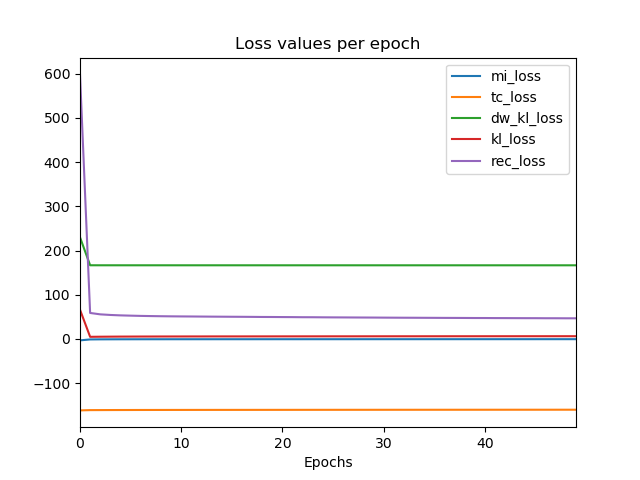

Values plotted in this chart, from the file beside it:
epoch, dw_kl_loss, kl_loss, loss, mi_loss, rec_loss, tc_loss, val_dw_kl_loss, val_kl_loss, val_loss, val_mi_loss, val_rec_loss, val_tc_loss
0, 230.1, 66.24, 341, -3.088, 598.6, -161.5, 166.9, 4.589, -254.3, -1.318, 63.12, -161
1, 166.8, 4.918, -258, -0.9961, 58.91, -160.9, 166.7, 5.092, -259.8, -0.8482, 56.83, -160.8
2, 166.8, 5.148, -260.7, -0.7856, 55.76, -160.8, 166.7, 5.047, -261.5, -0.79, 55.19, -160.9
3, 166.8, 5.303, -261.8, -0.7098, 54.38, -160.7, 166.8, 5.487, -262.2, -0.6335, 53.62, -160.6
4, 166.7, 5.438, -262.5, -0.6436, 53.44, -160.7, 166.7, 5.362, -262.7, -0.6533, 53.32, -160.7
5, 166.7, 5.502, -262.9, -0.6103, 52.82, -160.6, 166.7, 5.591, -263.1, -0.5884, 52.53, -160.6
6, 166.7, 5.586, -263.3, -0.5861, 52.25, -160.6, 166.7, 5.416, -263.5, -0.6349, 52.48, -160.7
7, 166.7, 5.624, -263.6, -0.5633, 51.85, -160.6, 166.7, 5.614, -264, -0.5605, 51.46, -160.5
8, 166.8, 5.686, -263.8, -0.5528, 51.52, -160.5, 166.8, 5.798, -264.1, -0.5246, 51.01, -160.4
9, 166.7, 5.714, -264, -0.5342, 51.26, -160.5, 166.7, 5.633, -264.2, -0.5838, 51.28, -160.5
10, 166.7, 5.74, -264.1, -0.531, 51.06, -160.5, 166.7, 5.705, -264, -0.5193, 51.25, -160.5
11, 166.7, 5.783, -264.2, -0.5261, 50.93, -160.4, 166.7, 5.732, -264.1, -0.5593, 51.04, -160.4
12, 166.7, 5.785, -264.3, -0.5218, 50.75, -160.4, 166.8, 6.004, -264.4, -0.459, 50.1, -160.3
13, 166.7, 5.847, -264.4, -0.5092, 50.58, -160.4, 166.8, 5.885, -264.6, -0.4895, 50.33, -160.4
14, 166.7, 5.867, -264.5, -0.5066, 50.44, -160.4, 166.8, 6.505, -264.3, -0.3512, 49.11, -160
15, 166.7, 5.87, -264.6, -0.4992, 50.3, -160.4, 166.7, 5.85, -264.5, -0.5071, 50.39, -160.4
16, 166.7, 5.875, -264.6, -0.4943, 50.19, -160.4, 166.7, 5.772, -264.6, -0.5228, 50.43, -160.4
17, 166.7, 5.912, -264.8, -0.4923, 50.03, -160.3, 166.7, 5.943, -264.9, -0.4865, 49.81, -160.3
18, 166.7, 5.921, -264.9, -0.4814, 49.84, -160.3, 166.7, 6.023, -264.8, -0.4606, 49.61, -160.2
19, 166.7, 5.939, -264.9, -0.478, 49.75, -160.3, 166.7, 5.976, -264.8, -0.4652, 49.75, -160.3
20, 166.7, 5.965, -265, -0.4709, 49.6, -160.3, 166.7, 5.929, -265, -0.479, 49.72, -160.3
21, 166.7, 5.967, -265.1, -0.4747, 49.49, -160.3, 166.7, 6.073, -264.9, -0.4474, 49.43, -160.2
22, 166.7, 5.996, -265.3, -0.4754, 49.28, -160.3, 166.7, 6.233, -265.3, -0.4117, 48.73, -160.1
23, 166.7, 6.006, -265.3, -0.4637, 49.22, -160.3, 166.7, 5.756, -265.2, -0.5162, 49.74, -160.4
24, 166.7, 6.025, -265.4, -0.467, 49.03, -160.2, 166.7, 6.049, -265.2, -0.4797, 49.13, -160.2
25, 166.7, 6.059, -265.5, -0.4587, 48.9, -160.2, 166.7, 5.756, -265.5, -0.5437, 49.6, -160.4
26, 166.7, 6.062, -265.6, -0.4561, 48.81, -160.2, 166.7, 6.219, -265.5, -0.4193, 48.35, -160.1
27, 166.7, 6.063, -265.6, -0.459, 48.69, -160.2, 166.7, 6.009, -265.4, -0.4912, 49.18, -160.3
28, 166.7, 6.091, -265.7, -0.4459, 48.58, -160.2, 166.7, 6.066, -265.7, -0.4547, 48.6, -160.2
29, 166.7, 6.106, -265.8, -0.4441, 48.49, -160.2, 166.7, 6.017, -265.9, -0.4709, 48.53, -160.2
30, 166.7, 6.134, -265.8, -0.438, 48.34, -160.2, 166.7, 6.019, -265.9, -0.4691, 48.56, -160.2
31, 166.7, 6.15, -265.9, -0.4373, 48.23, -160.1, 166.7, 6.091, -265.8, -0.4702, 48.36, -160.1
32, 166.7, 6.162, -266, -0.4372, 48.12, -160.1, 166.7, 6.247, -265.9, -0.3986, 47.87, -160
33, 166.7, 6.151, -266.1, -0.4405, 48.05, -160.1, 166.7, 6.22, -265.9, -0.4085, 47.99, -160.1
34, 166.7, 6.186, -266.1, -0.4253, 47.94, -160.1, 166.7, 6.397, -266.2, -0.357, 47.28, -160
35, 166.7, 6.193, -266.2, -0.4229, 47.85, -160.1, 166.7, 6.301, -266.1, -0.4017, 47.48, -160
36, 166.7, 6.206, -266.3, -0.4202, 47.74, -160.1, 166.7, 6.45, -266.1, -0.3599, 47.2, -159.9
37, 166.7, 6.231, -266.3, -0.4219, 47.68, -160.1, 166.7, 6.336, -266.3, -0.4121, 47.34, -160
38, 166.7, 6.22, -266.4, -0.4165, 47.58, -160.1, 166.7, 6.269, -266.3, -0.4125, 47.44, -160
39, 166.7, 6.227, -266.4, -0.4224, 47.47, -160.1, 166.7, 6.243, -266.3, -0.4273, 47.53, -160.1
40, 166.7, 6.247, -266.4, -0.4166, 47.44, -160.1, 166.7, 6.441, -266.3, -0.3867, 47.08, -159.9
41, 166.7, 6.256, -266.5, -0.4158, 47.31, -160, 166.7, 6.397, -266.4, -0.3995, 47.04, -159.9
42, 166.7, 6.272, -266.5, -0.4139, 47.27, -160, 166.7, 6.308, -266.3, -0.4009, 47.38, -160
43, 166.7, 6.274, -266.6, -0.415, 47.19, -160, 166.7, 6.098, -266.5, -0.453, 47.71, -160.2
44, 166.7, 6.294, -266.6, -0.4138, 47.12, -160, 166.7, 6.37, -266.4, -0.4203, 47.1, -159.9
45, 166.7, 6.299, -266.6, -0.4128, 47.1, -160, 166.7, 6.214, -266.6, -0.4246, 47.35, -160.1
46, 166.7, 6.295, -266.8, -0.4029, 46.97, -160, 166.7, 6.346, -266.7, -0.4039, 46.98, -160
47, 166.7, 6.311, -266.8, -0.4059, 46.94, -160, 166.7, 6.539, -266.7, -0.361, 46.3, -159.8
48, 166.7, 6.321, -266.8, -0.4004, 46.84, -160, 166.7, 6.265, -266.8, -0.4191, 47.05, -160
49, 166.7, 6.336, -266.8, -0.3971, 46.83, -160, 166.7, 6.35, -266.8, -0.3933, 46.8, -160
